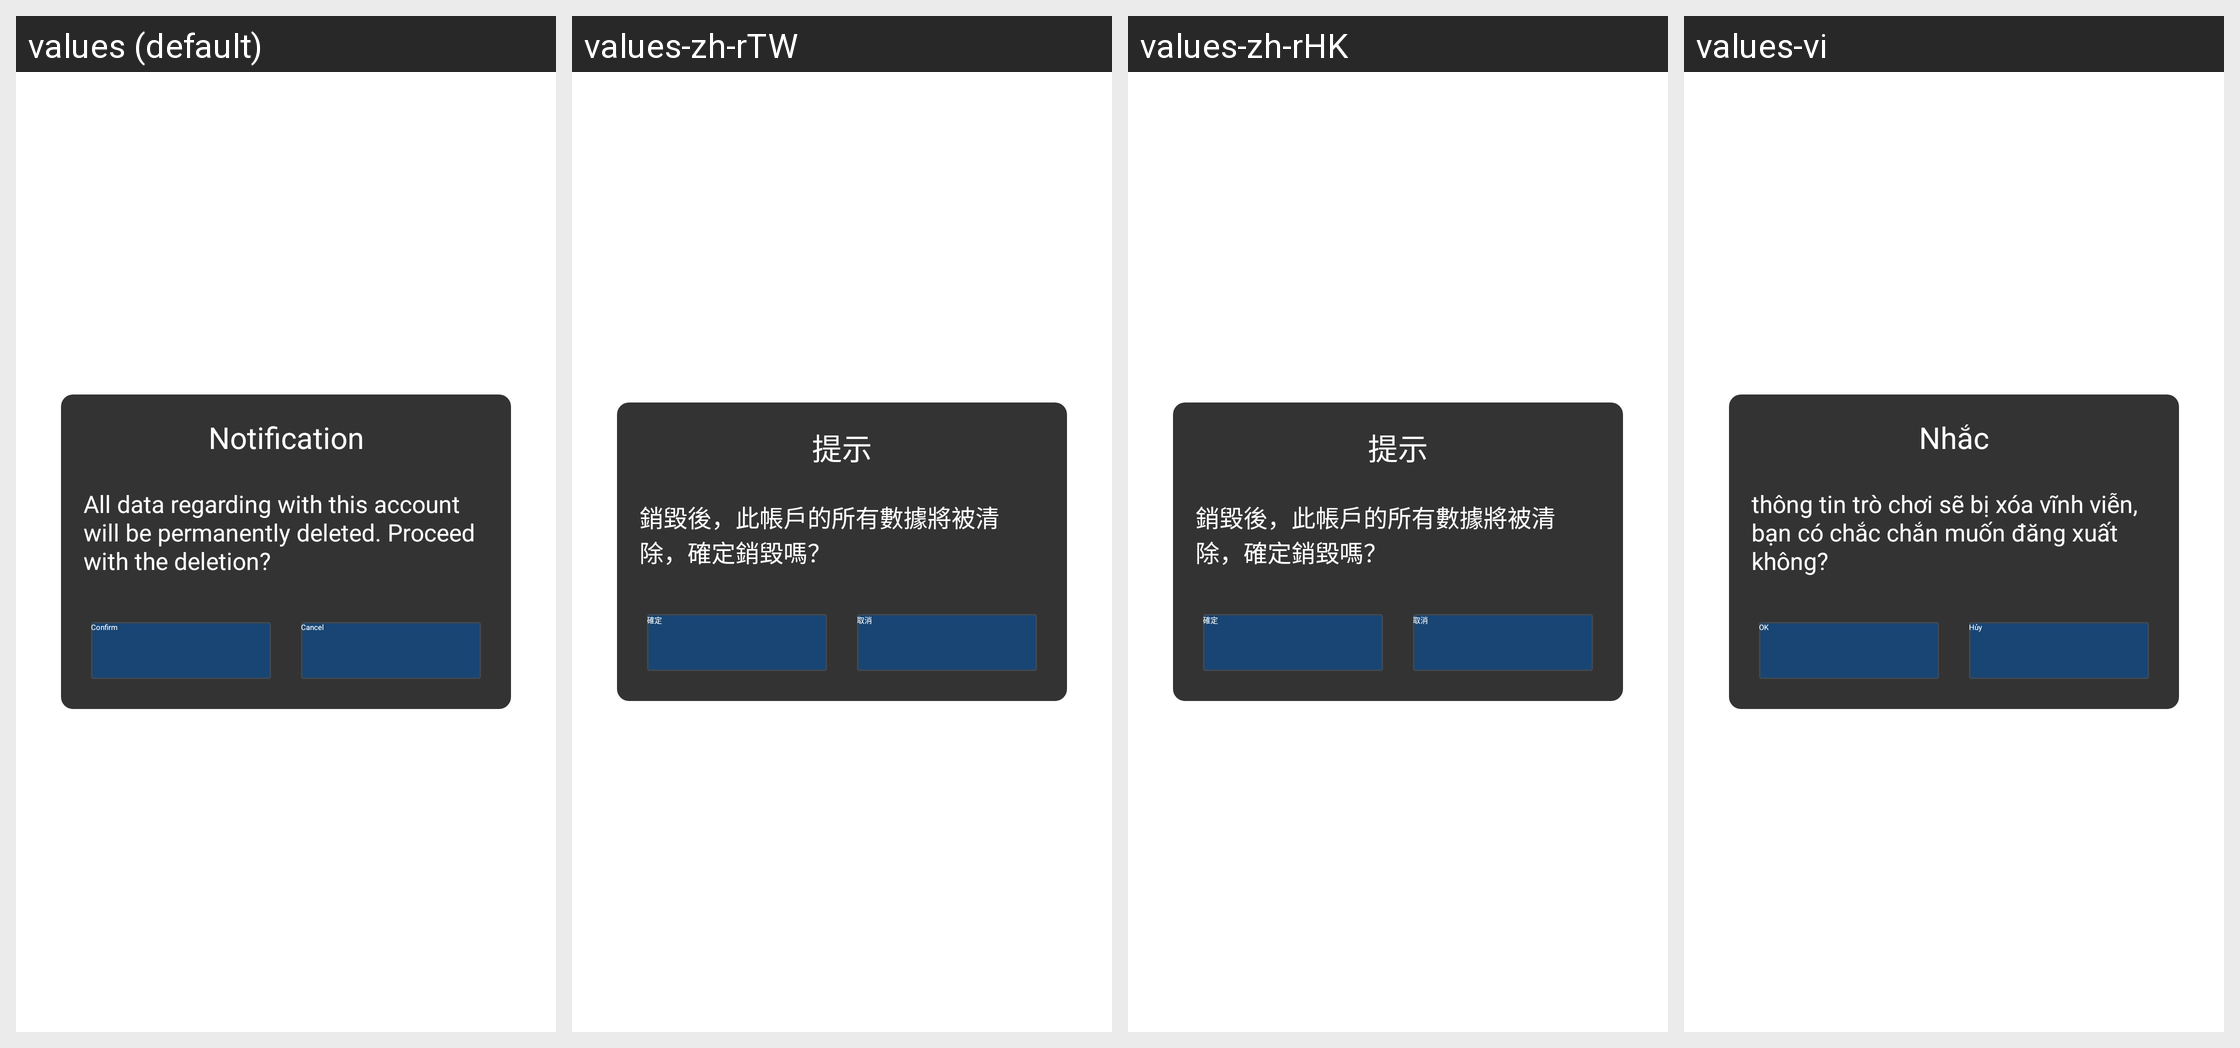

Strings drawn on this Android screen and how each of the app's shown locales translates them:
Android screen res/layout/qg_activity_trash_account.xml rendered under 4 locales, left to right: values (default), values-zh-rTW, values-zh-rHK, values-vi. Device: Nexus 5 (rendered at 1080×1920; each locale shown at half size, 540×960, under a caption strip naming it); theme AppTheme.
Other locales in the repository, not shown: values-af, values-ar, values-bn, values-cs, values-da, values-de, values-de-rDE, values-el, values-en-rGB, values-en-rSG, values-es, values-fi, values-fr, values-fr-rCA, values-fr-rFR, values-gu, values-hi, values-hr, values-hu, values-in, values-it, values-iw, values-ja, values-kn, values-ko, values-ko-rKR, values-ml, values-mr, values-ms-rMY, values-nb, values-nl, values-pa, values-pl, values-pt, values-pt-rPT, values-ro, values-ru, values-ru-rRU, values-sk, values-sv, values-ta, values-te, values-th, values-th-rTH, values-tl, values-tr, values-tr-rTR, values-zh-rCN.
Strings drawn on this screen, with the default value and each locale's value (text and hints the layout hard-codes, and strings that could not be matched under every locale, appear in the picture but are not listed):

hw_account_recover_title
  values: Notification
  values-zh-rTW: 提示
  values-zh-rHK: 提示
  values-vi: Nhắc

hw_account_trash_content
  values: All data regarding with this account will be permanently deleted. Proceed with the deletion?
  values-zh-rTW: 銷毀後，此帳戶的所有數據將被清除，確定銷毀嗎？
  values-zh-rHK: 銷毀後，此帳戶的所有數據將被清除，確定銷毀嗎？
  values-vi: thông tin trò chơi sẽ bị xóa vĩnh viễn, bạn có chắc chắn muốn đăng xuất không?

hw_account_trash_button_ok
  values: Confirm
  values-zh-rTW: 確定
  values-zh-rHK: 確定
  values-vi: OK

hw_account_trash_button_cancel
  values: Cancel
  values-zh-rTW: 取消
  values-zh-rHK: 取消
  values-vi: Hủy
